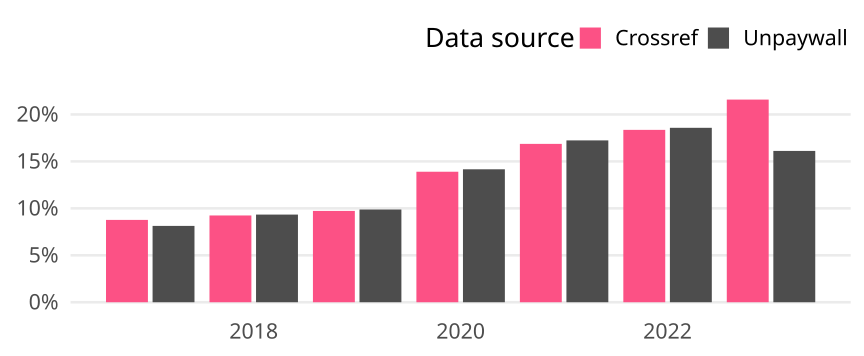

Source data for this figure (header and first rows):
cr_year, cat, article_total, name, oa_articles, oa_share
2017, Global, 203257, Crossref, 17823, 0.08769
2017, Global, 203257, Unpaywall, 16523, 0.08129
2018, Global, 211909, Crossref, 19583, 0.09241
2018, Global, 211909, Unpaywall, 19781, 0.09335
2019, Global, 221566, Crossref, 21545, 0.09724
2019, Global, 221566, Unpaywall, 21879, 0.09875
2020, Global, 243479, Crossref, 33841, 0.139
2020, Global, 243479, Unpaywall, 34473, 0.1416
2021, Global, 269172, Crossref, 45395, 0.1686
2021, Global, 269172, Unpaywall, 46395, 0.1724
2022, Global, 271630, Crossref, 49866, 0.1836
2022, Global, 271630, Unpaywall, 50460, 0.1858
2023, Global, 155092, Crossref, 33472, 0.2158
2023, Global, 155092, Unpaywall, 24993, 0.1611
